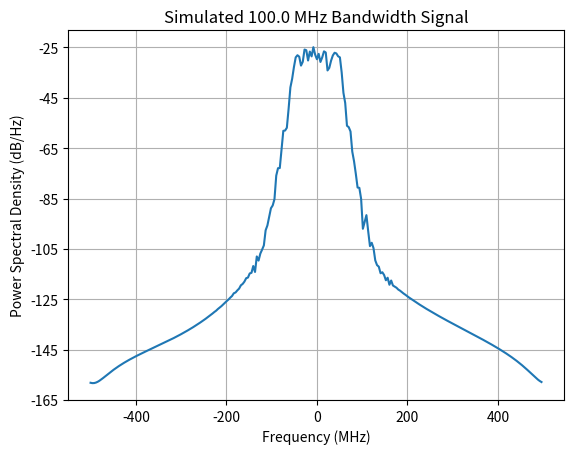

Write Python code to recreate this figure.
import numpy as np
import matplotlib.pyplot as plt
from scipy import signal

# Parameters
fs = 1000e6           # Sample rate (100 MHz)
bandwidth = 100e6      # Desired signal bandwidth (10 MHz)
duration = 1e-6       # 1 microsecond
t = np.arange(0, duration, 1/fs)

# 1. Generate wideband white noise
noise = np.random.normal(0, 1, len(t)) + 1j * np.random.normal(0, 1, len(t))

# 2. Design a low-pass filter to limit bandwidth
# Cutoff at bandwidth/2 because it's a complex (IQ) baseband signal
nyquist = fs / 2
cutoff = (bandwidth / 2) / nyquist
b, a = signal.butter(5, cutoff, btype='low')

# 3. Apply filter to create band-limited signal
rf_signal = signal.filtfilt(b, a, noise)

# Visualization
plt.psd(rf_signal, Fs=fs/1e6)
plt.title(f"Simulated {bandwidth/1e6} MHz Bandwidth Signal")
plt.xlabel("Frequency (MHz)")
plt.show()
plt.savefig('rf-spectrum-100.png')
